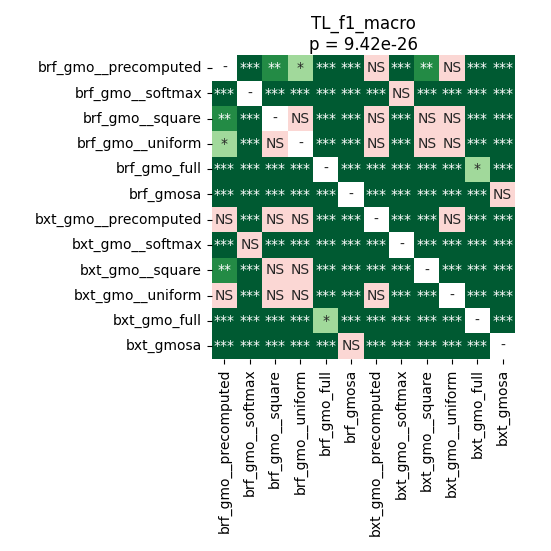

Values plotted in this chart, from the file beside it:
	brf_gmo__precomputed	brf_gmo__softmax	brf_gmo__square	brf_gmo__uniform	brf_gmo_full	brf_gmosa	bxt_gmo__precomputed	bxt_gmo__softmax	bxt_gmo__square	bxt_gmo__uniform	bxt_gmo_full	bxt_gmosa
brf_gmo__precomputed	1.0	4.285447140957447e-05	0.006674	0.0163	4.285447140957447e-05	4.285447140957447e-05	0.7278	4.285447140957447e-05	0.007979	0.755	4.285447140957447e-05	4.285447140957447e-05
brf_gmo__softmax	4.285447140957447e-05	1.0	4.285447140957447e-05	4.285447140957447e-05	4.285447140957447e-05	4.285447140957447e-05	0.0001208	0.8999	4.285447140957447e-05	8.221061862244898e-05	4.285447140957447e-05	4.285447140957447e-05
brf_gmo__square	0.006674	4.285447140957447e-05	1.0	0.1082	4.285447140957447e-05	4.285447140957447e-05	0.2775	4.285447140957447e-05	0.3997	0.1962	4.285447140957447e-05	4.285447140957447e-05
brf_gmo__uniform	0.0163	4.285447140957447e-05	0.1082	1.0	4.285447140957447e-05	4.285447140957447e-05	0.2969	4.285447140957447e-05	0.06079	0.119	4.285447140957447e-05	4.285447140957447e-05
brf_gmo_full	4.285447140957447e-05	4.285447140957447e-05	4.285447140957447e-05	4.285447140957447e-05	1.0	4.285447140957447e-05	4.285447140957447e-05	4.285447140957447e-05	4.285447140957447e-05	4.285447140957447e-05	0.02615	4.285447140957447e-05
brf_gmosa	4.285447140957447e-05	4.285447140957447e-05	4.285447140957447e-05	4.285447140957447e-05	4.285447140957447e-05	1.0	4.285447140957447e-05	4.285447140957447e-05	4.285447140957447e-05	4.285447140957447e-05	4.285447140957447e-05	0.08711
bxt_gmo__precomputed	0.7278	0.0001208	0.2775	0.2969	4.285447140957447e-05	4.285447140957447e-05	1.0	8.221061862244898e-05	4.285447140957447e-05	0.5886	4.285447140957447e-05	4.285447140957447e-05
bxt_gmo__softmax	4.285447140957447e-05	0.8999	4.285447140957447e-05	4.285447140957447e-05	4.285447140957447e-05	4.285447140957447e-05	8.221061862244898e-05	1.0	4.285447140957447e-05	4.285447140957447e-05	4.285447140957447e-05	4.285447140957447e-05
bxt_gmo__square	0.007979	4.285447140957447e-05	0.3997	0.06079	4.285447140957447e-05	4.285447140957447e-05	4.285447140957447e-05	4.285447140957447e-05	1.0	4.285447140957447e-05	4.285447140957447e-05	4.285447140957447e-05
bxt_gmo__uniform	0.755	8.221061862244898e-05	0.1962	0.119	4.285447140957447e-05	4.285447140957447e-05	0.5886	4.285447140957447e-05	4.285447140957447e-05	1.0	4.285447140957447e-05	4.285447140957447e-05
bxt_gmo_full	4.285447140957447e-05	4.285447140957447e-05	4.285447140957447e-05	4.285447140957447e-05	0.02615	4.285447140957447e-05	4.285447140957447e-05	4.285447140957447e-05	4.285447140957447e-05	4.285447140957447e-05	1.0	4.285447140957447e-05
bxt_gmosa	4.285447140957447e-05	4.285447140957447e-05	4.285447140957447e-05	4.285447140957447e-05	4.285447140957447e-05	0.08711	4.285447140957447e-05	4.285447140957447e-05	4.285447140957447e-05	4.285447140957447e-05	4.285447140957447e-05	1.0
